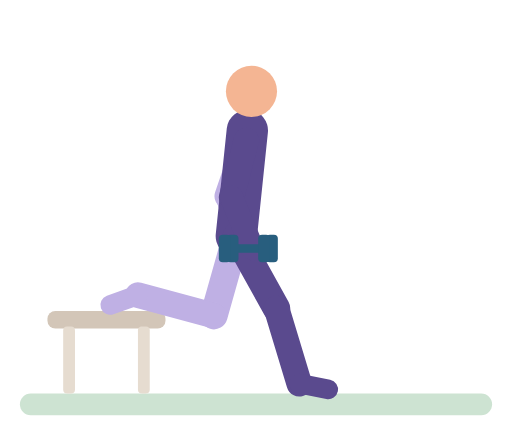
t = 0.00 s
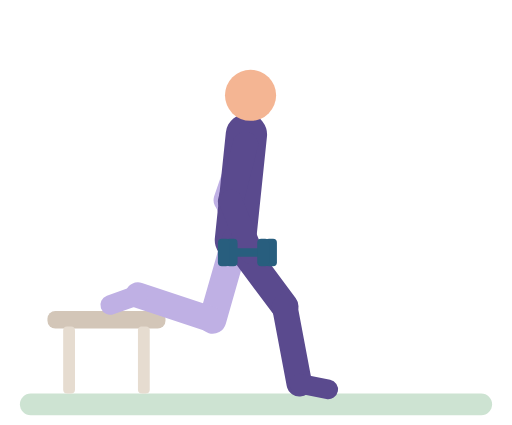
t = 0.49 s
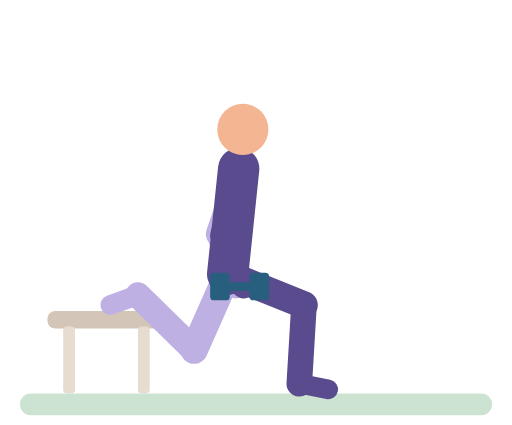
t = 0.95 s
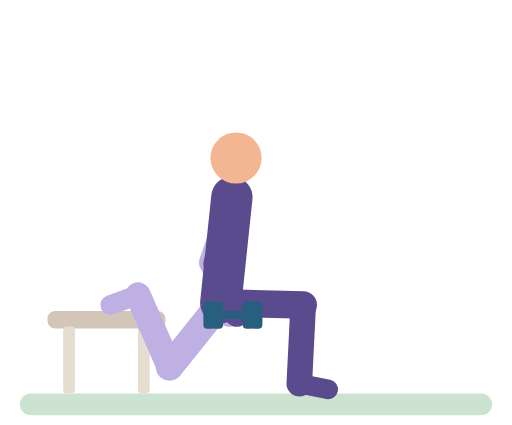
t = 1.45 s
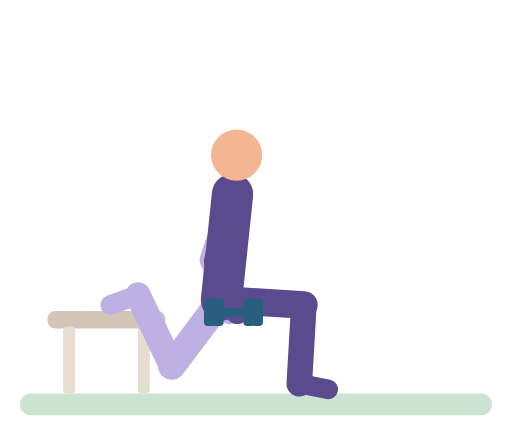
t = 1.95 s
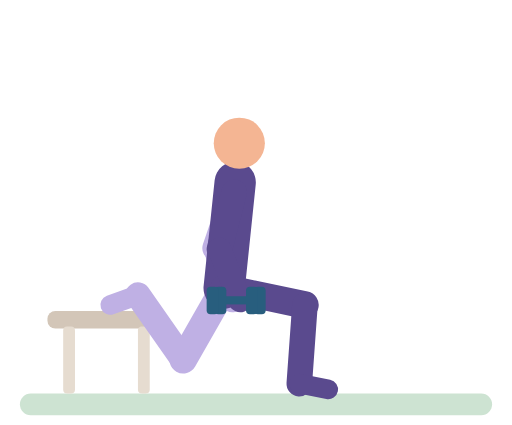
t = 2.14 s

The animated SVG that drew these frames (rendered in a browser with its animation timeline set to each time). Animation: 50 SMIL elements (animate=50); one cycle of 2.90 s, repeats indefinitely.

<svg xmlns="http://www.w3.org/2000/svg" viewBox="-10 -14 260 216" role="img" aria-label="Bulgarian split squat"><title>Bulgarian split squat</title><g stroke-linecap="round"><rect x="0" y="186" width="240" height="11" rx="5.5" fill="#CDE3D2"/><rect x="14" y="144" width="60" height="9" rx="4" fill="#D3C6B8"/><rect x="22" y="152" width="6" height="34" rx="2" fill="#E6DCD0"/><rect x="60" y="152" width="6" height="34" rx="2" fill="#E6DCD0"/><line x1="115.1" y1="57.3" x2="105.4" y2="85.7" stroke="#BFB0E4" stroke-width="13"><animate attributeName="x1" dur="2.9s" repeatCount="indefinite" values="115.1;115.1;114.6;113.1;108.3;107.4;107.1;107.1;107.7;109;113.8;114.9;115.1" keyTimes="0;0.1143;0.1714;0.2429;0.4143;0.4714;0.5286;0.6286;0.6857;0.7429;0.9;0.9571;1"/><animate attributeName="y1" dur="2.9s" repeatCount="indefinite" values="57.3;57.3;58;59.5;61.6;65.9;80.2;86.3;88.6;90.3;91.1;91.3;91.2;90.5;88.9;86.4;83.3;67.8;62.8;60.2;58.3;57.3" keyTimes="0;0.1143;0.1429;0.1714;0.2;0.2429;0.3571;0.4143;0.4429;0.4714;0.5;0.5286;0.6286;0.6571;0.6857;0.7143;0.7429;0.8571;0.9;0.9286;0.9571;1"/><animate attributeName="x2" dur="2.9s" repeatCount="indefinite" values="105.4;105.4;104.9;103.4;98.6;97.7;97.4;97.4;98;99.3;104.1;105.2;105.4" keyTimes="0;0.1143;0.1714;0.2429;0.4143;0.4714;0.5286;0.6286;0.6857;0.7429;0.9;0.9571;1"/><animate attributeName="y2" dur="2.9s" repeatCount="indefinite" values="85.7;85.7;86.4;87.9;90;94.3;108.6;114.7;117;118.6;119.5;119.7;119.6;118.9;117.2;114.8;111.7;96.2;91.2;88.5;86.7;85.7" keyTimes="0;0.1143;0.1429;0.1714;0.2;0.2429;0.3571;0.4143;0.4429;0.4714;0.5;0.5286;0.6286;0.6571;0.6857;0.7143;0.7429;0.8571;0.9;0.9286;0.9571;1"/></line><line x1="105.4" y1="85.7" x2="114.1" y2="112.3" stroke="#BFB0E4" stroke-width="12"><animate attributeName="x1" dur="2.9s" repeatCount="indefinite" values="105.4;105.4;104.9;103.4;98.6;97.7;97.4;97.4;98;99.3;104.1;105.2;105.4" keyTimes="0;0.1143;0.1714;0.2429;0.4143;0.4714;0.5286;0.6286;0.6857;0.7429;0.9;0.9571;1"/><animate attributeName="y1" dur="2.9s" repeatCount="indefinite" values="85.7;85.7;86.4;87.9;90;94.3;108.6;114.7;117;118.6;119.5;119.7;119.6;118.9;117.2;114.8;111.7;96.2;91.2;88.5;86.7;85.7" keyTimes="0;0.1143;0.1429;0.1714;0.2;0.2429;0.3571;0.4143;0.4429;0.4714;0.5;0.5286;0.6286;0.6571;0.6857;0.7143;0.7429;0.8571;0.9;0.9286;0.9571;1"/><animate attributeName="x2" dur="2.9s" repeatCount="indefinite" values="114.1;114.1;113.6;112.1;107.3;106.4;106.1;106.1;106.7;108;112.8;113.9;114.1" keyTimes="0;0.1143;0.1714;0.2429;0.4143;0.4714;0.5286;0.6286;0.6857;0.7429;0.9;0.9571;1"/><animate attributeName="y2" dur="2.9s" repeatCount="indefinite" values="112.3;112.3;113;114.5;116.6;120.9;135.2;141.3;143.6;145.3;146.1;146.3;146.2;145.5;143.9;141.4;138.3;122.8;117.8;115.2;113.3;112.3" keyTimes="0;0.1143;0.1429;0.1714;0.2;0.2429;0.3571;0.4143;0.4429;0.4714;0.5;0.5286;0.6286;0.6571;0.6857;0.7143;0.7429;0.8571;0.9;0.9286;0.9571;1"/></line><line x1="110" y1="106" x2="98.6" y2="146.4" stroke="#BFB0E4" stroke-width="14"><animate attributeName="x1" dur="2.9s" repeatCount="indefinite" values="110;110;109.5;108;103.2;102.2;102;102;102.6;103.9;108.7;109.8;110" keyTimes="0;0.1143;0.1714;0.2429;0.4143;0.4714;0.5286;0.6286;0.6857;0.7429;0.9;0.9571;1"/><animate attributeName="y1" dur="2.9s" repeatCount="indefinite" values="106;106.1;106.8;108.2;110.4;114.7;128.9;135.1;137.4;139;139.9;140;140;139.2;137.6;135.1;132;116.6;111.5;108.9;107.1;106" keyTimes="0;0.1143;0.1429;0.1714;0.2;0.2429;0.3571;0.4143;0.4429;0.4714;0.5;0.5286;0.6286;0.6571;0.6857;0.7143;0.7429;0.8571;0.9;0.9286;0.9571;1"/><animate attributeName="x2" dur="2.9s" repeatCount="indefinite" values="98.6;98.4;97.6;96.1;94.5;91.3;81.7;78.3;76.2;75.7;75.8;77.2;80.4;90.8;94.4;96.1;97.7;98.6" keyTimes="0;0.1429;0.1857;0.2286;0.2571;0.3;0.4;0.4429;0.4857;0.5286;0.6286;0.6714;0.7143;0.8143;0.8571;0.8857;0.9286;1"/><animate attributeName="y2" dur="2.9s" repeatCount="indefinite" values="146.4;146.5;147.8;151.9;163.9;168.7;170.4;172;172.8;172.7;171.7;170.4;168.6;164.7;154.8;150.4;147.5;146.4" keyTimes="0;0.1143;0.1571;0.2143;0.3286;0.3857;0.4143;0.4571;0.5286;0.6429;0.6857;0.7143;0.7429;0.7857;0.8714;0.9143;0.9571;1"/></line><line x1="98.6" y1="146.4" x2="60" y2="136" stroke="#BFB0E4" stroke-width="13"><animate attributeName="x1" dur="2.9s" repeatCount="indefinite" values="98.6;98.4;97.6;96.1;94.5;91.3;81.7;78.3;76.2;75.7;75.8;77.2;80.4;90.8;94.4;96.1;97.7;98.6" keyTimes="0;0.1429;0.1857;0.2286;0.2571;0.3;0.4;0.4429;0.4857;0.5286;0.6286;0.6714;0.7143;0.8143;0.8571;0.8857;0.9286;1"/><animate attributeName="y1" dur="2.9s" repeatCount="indefinite" values="146.4;146.5;147.8;151.9;163.9;168.7;170.4;172;172.8;172.7;171.7;170.4;168.6;164.7;154.8;150.4;147.5;146.4" keyTimes="0;0.1143;0.1571;0.2143;0.3286;0.3857;0.4143;0.4571;0.5286;0.6429;0.6857;0.7143;0.7429;0.7857;0.8714;0.9143;0.9571;1"/></line><line x1="60" y1="136" x2="45.9" y2="141" stroke="#BFB0E4" stroke-width="10"/><line x1="110" y1="106" x2="115.6" y2="52.3" stroke="#5A4A8E" stroke-width="21"><animate attributeName="x1" dur="2.9s" repeatCount="indefinite" values="110;110;109.5;108;103.2;102.2;102;102;102.6;103.9;108.7;109.8;110" keyTimes="0;0.1143;0.1714;0.2429;0.4143;0.4714;0.5286;0.6286;0.6857;0.7429;0.9;0.9571;1"/><animate attributeName="y1" dur="2.9s" repeatCount="indefinite" values="106;106.1;106.8;108.2;110.4;114.7;128.9;135.1;137.4;139;139.9;140;140;139.2;137.6;135.1;132;116.6;111.5;108.9;107.1;106" keyTimes="0;0.1143;0.1429;0.1714;0.2;0.2429;0.3571;0.4143;0.4429;0.4714;0.5;0.5286;0.6286;0.6571;0.6857;0.7143;0.7429;0.8571;0.9;0.9286;0.9571;1"/><animate attributeName="x2" dur="2.9s" repeatCount="indefinite" values="115.6;115.6;115.1;113.6;108.8;107.9;107.6;107.7;108.2;109.5;114.3;115.4;115.6" keyTimes="0;0.1143;0.1714;0.2429;0.4143;0.4714;0.5286;0.6286;0.6857;0.7429;0.9;0.9571;1"/><animate attributeName="y2" dur="2.9s" repeatCount="indefinite" values="52.3;52.4;53.1;54.5;56.7;61;75.2;81.4;83.7;85.3;86.2;86.3;86.3;85.5;83.9;81.4;78.3;62.9;57.8;55.2;53.4;52.3" keyTimes="0;0.1143;0.1429;0.1714;0.2;0.2429;0.3571;0.4143;0.4429;0.4714;0.5;0.5286;0.6286;0.6571;0.6857;0.7143;0.7429;0.8571;0.9;0.9286;0.9571;1"/></line><circle cx="117.7" cy="32.4" r="13" fill="#F4B593"><animate attributeName="cx" dur="2.9s" repeatCount="indefinite" values="117.7;117.7;117.2;115.7;110.9;110;109.7;109.7;110.3;111.6;116.4;117.5;117.7" keyTimes="0;0.1143;0.1714;0.2429;0.4143;0.4714;0.5286;0.6286;0.6857;0.7429;0.9;0.9571;1"/><animate attributeName="cy" dur="2.9s" repeatCount="indefinite" values="32.4;32.5;33.2;34.6;36.8;41.1;55.3;61.5;63.8;65.4;66.3;66.4;66.4;65.6;64;61.5;58.4;43;37.9;35.3;33.5;32.4" keyTimes="0;0.1143;0.1429;0.1714;0.2;0.2429;0.3571;0.4143;0.4429;0.4714;0.5;0.5286;0.6286;0.6571;0.6857;0.7143;0.7429;0.8571;0.9;0.9286;0.9571;1"/></circle><line x1="110" y1="106" x2="130.4" y2="142.7" stroke="#5A4A8E" stroke-width="14"><animate attributeName="x1" dur="2.9s" repeatCount="indefinite" values="110;110;109.5;108;103.2;102.2;102;102;102.6;103.9;108.7;109.8;110" keyTimes="0;0.1143;0.1714;0.2429;0.4143;0.4714;0.5286;0.6286;0.6857;0.7429;0.9;0.9571;1"/><animate attributeName="y1" dur="2.9s" repeatCount="indefinite" values="106;106.1;106.8;108.2;110.4;114.7;128.9;135.1;137.4;139;139.9;140;140;139.2;137.6;135.1;132;116.6;111.5;108.9;107.1;106" keyTimes="0;0.1143;0.1429;0.1714;0.2;0.2429;0.3571;0.4143;0.4429;0.4714;0.5;0.5286;0.6286;0.6571;0.6857;0.7143;0.7429;0.8571;0.9;0.9286;0.9571;1"/><animate attributeName="x2" dur="2.9s" repeatCount="indefinite" values="130.4;130.6;132.4;137.4;140.7;143;144.4;144.9;144;144;144.9;144.2;142.5;138.4;131.8;130.4" keyTimes="0;0.1143;0.1429;0.2;0.2429;0.2857;0.3286;0.3857;0.5;0.6286;0.7429;0.8;0.8429;0.9;0.9714;1"/><animate attributeName="y2" dur="2.9s" repeatCount="indefinite" values="142.7;142.7;141.4;141;141;141.3;142.7" keyTimes="0;0.1143;0.1857;0.2429;0.8571;0.9143;1"/></line><line x1="130.4" y1="142.7" x2="142" y2="181" stroke="#5A4A8E" stroke-width="13"><animate attributeName="x1" dur="2.9s" repeatCount="indefinite" values="130.4;130.6;132.4;137.4;140.7;143;144.4;144.9;144;144;144.9;144.2;142.5;138.4;131.8;130.4" keyTimes="0;0.1143;0.1429;0.2;0.2429;0.2857;0.3286;0.3857;0.5;0.6286;0.7429;0.8;0.8429;0.9;0.9714;1"/><animate attributeName="y1" dur="2.9s" repeatCount="indefinite" values="142.7;142.7;141.4;141;141;141.3;142.7" keyTimes="0;0.1143;0.1857;0.2429;0.8571;0.9143;1"/></line><line x1="142" y1="181" x2="156.7" y2="183.9" stroke="#5A4A8E" stroke-width="10"/><line x1="115.1" y1="57.3" x2="107.6" y2="86.3" stroke="#5A4A8E" stroke-width="13"><animate attributeName="x1" dur="2.9s" repeatCount="indefinite" values="115.1;115.1;114.6;113.1;108.3;107.4;107.1;107.1;107.7;109;113.8;114.9;115.1" keyTimes="0;0.1143;0.1714;0.2429;0.4143;0.4714;0.5286;0.6286;0.6857;0.7429;0.9;0.9571;1"/><animate attributeName="y1" dur="2.9s" repeatCount="indefinite" values="57.3;57.3;58;59.5;61.6;65.9;80.2;86.3;88.6;90.3;91.1;91.3;91.2;90.5;88.9;86.4;83.3;67.8;62.8;60.2;58.3;57.3" keyTimes="0;0.1143;0.1429;0.1714;0.2;0.2429;0.3571;0.4143;0.4429;0.4714;0.5;0.5286;0.6286;0.6571;0.6857;0.7143;0.7429;0.8571;0.9;0.9286;0.9571;1"/><animate attributeName="x2" dur="2.9s" repeatCount="indefinite" values="107.6;107.6;107.1;105.6;100.8;99.9;99.6;99.6;100.2;101.5;106.3;107.4;107.6" keyTimes="0;0.1143;0.1714;0.2429;0.4143;0.4714;0.5286;0.6286;0.6857;0.7429;0.9;0.9571;1"/><animate attributeName="y2" dur="2.9s" repeatCount="indefinite" values="86.3;86.4;87.1;88.5;90.7;95;109.2;115.4;117.7;119.3;120.2;120.3;120.3;119.5;117.9;115.5;112.3;96.9;91.8;89.2;87.4;86.3" keyTimes="0;0.1143;0.1429;0.1714;0.2;0.2429;0.3571;0.4143;0.4429;0.4714;0.5;0.5286;0.6286;0.6571;0.6857;0.7143;0.7429;0.8571;0.9;0.9286;0.9571;1"/></line><line x1="107.6" y1="86.3" x2="118.1" y2="112.3" stroke="#5A4A8E" stroke-width="12"><animate attributeName="x1" dur="2.9s" repeatCount="indefinite" values="107.6;107.6;107.1;105.6;100.8;99.9;99.6;99.6;100.2;101.5;106.3;107.4;107.6" keyTimes="0;0.1143;0.1714;0.2429;0.4143;0.4714;0.5286;0.6286;0.6857;0.7429;0.9;0.9571;1"/><animate attributeName="y1" dur="2.9s" repeatCount="indefinite" values="86.3;86.4;87.1;88.5;90.7;95;109.2;115.4;117.7;119.3;120.2;120.3;120.3;119.5;117.9;115.5;112.3;96.9;91.8;89.2;87.4;86.3" keyTimes="0;0.1143;0.1429;0.1714;0.2;0.2429;0.3571;0.4143;0.4429;0.4714;0.5;0.5286;0.6286;0.6571;0.6857;0.7143;0.7429;0.8571;0.9;0.9286;0.9571;1"/><animate attributeName="x2" dur="2.9s" repeatCount="indefinite" values="118.1;118.1;117.6;116.1;111.3;110.4;110.1;110.1;110.7;112;116.8;117.9;118.1" keyTimes="0;0.1143;0.1714;0.2429;0.4143;0.4714;0.5286;0.6286;0.6857;0.7429;0.9;0.9571;1"/><animate attributeName="y2" dur="2.9s" repeatCount="indefinite" values="112.3;112.3;113;114.5;116.6;120.9;135.2;141.3;143.6;145.3;146.1;146.3;146.2;145.5;143.9;141.4;138.3;122.8;117.8;115.2;113.3;112.3" keyTimes="0;0.1143;0.1429;0.1714;0.2;0.2429;0.3571;0.4143;0.4429;0.4714;0.5;0.5286;0.6286;0.6571;0.6857;0.7143;0.7429;0.8571;0.9;0.9286;0.9571;1"/></line><line x1="109.1" y1="112.3" x2="127.1" y2="112.3" stroke="#285E7E" stroke-width="4"><animate attributeName="x1" dur="2.9s" repeatCount="indefinite" values="109.1;109.1;108.6;107.1;102.3;101.4;101.1;101.1;101.7;103;107.8;108.9;109.1" keyTimes="0;0.1143;0.1714;0.2429;0.4143;0.4714;0.5286;0.6286;0.6857;0.7429;0.9;0.9571;1"/><animate attributeName="y1" dur="2.9s" repeatCount="indefinite" values="112.3;112.3;113;114.5;116.6;120.9;135.2;141.3;143.6;145.3;146.1;146.3;146.2;145.5;143.9;141.4;138.3;122.8;117.8;115.2;113.3;112.3" keyTimes="0;0.1143;0.1429;0.1714;0.2;0.2429;0.3571;0.4143;0.4429;0.4714;0.5;0.5286;0.6286;0.6571;0.6857;0.7143;0.7429;0.8571;0.9;0.9286;0.9571;1"/><animate attributeName="x2" dur="2.9s" repeatCount="indefinite" values="127.1;127.1;126.6;125.1;120.3;119.4;119.1;119.1;119.7;121;125.8;126.9;127.1" keyTimes="0;0.1143;0.1714;0.2429;0.4143;0.4714;0.5286;0.6286;0.6857;0.7429;0.9;0.9571;1"/><animate attributeName="y2" dur="2.9s" repeatCount="indefinite" values="112.3;112.3;113;114.5;116.6;120.9;135.2;141.3;143.6;145.3;146.1;146.3;146.2;145.5;143.9;141.4;138.3;122.8;117.8;115.2;113.3;112.3" keyTimes="0;0.1143;0.1429;0.1714;0.2;0.2429;0.3571;0.4143;0.4429;0.4714;0.5;0.5286;0.6286;0.6571;0.6857;0.7143;0.7429;0.8571;0.9;0.9286;0.9571;1"/></line><rect x="105.1" y="105.3" width="6" height="14" rx="2" fill="#285E7E"><animate attributeName="x" dur="2.9s" repeatCount="indefinite" values="105.1;105.1;104.6;103.1;98.3;97.4;97.1;97.1;97.7;99;103.8;104.9;105.1" keyTimes="0;0.1143;0.1714;0.2429;0.4143;0.4714;0.5286;0.6286;0.6857;0.7429;0.9;0.9571;1"/><animate attributeName="y" dur="2.9s" repeatCount="indefinite" values="105.3;105.3;106;107.5;109.6;113.9;128.2;134.3;136.6;138.3;139.1;139.3;139.2;138.5;136.9;134.4;131.3;115.8;110.8;108.2;106.3;105.3" keyTimes="0;0.1143;0.1429;0.1714;0.2;0.2429;0.3571;0.4143;0.4429;0.4714;0.5;0.5286;0.6286;0.6571;0.6857;0.7143;0.7429;0.8571;0.9;0.9286;0.9571;1"/></rect><rect x="125.1" y="105.3" width="6" height="14" rx="2" fill="#285E7E"><animate attributeName="x" dur="2.9s" repeatCount="indefinite" values="125.1;125.1;124.6;123.1;118.3;117.4;117.1;117.1;117.7;119;123.8;124.9;125.1" keyTimes="0;0.1143;0.1714;0.2429;0.4143;0.4714;0.5286;0.6286;0.6857;0.7429;0.9;0.9571;1"/><animate attributeName="y" dur="2.9s" repeatCount="indefinite" values="105.3;105.3;106;107.5;109.6;113.9;128.2;134.3;136.6;138.3;139.1;139.3;139.2;138.5;136.9;134.4;131.3;115.8;110.8;108.2;106.3;105.3" keyTimes="0;0.1143;0.1429;0.1714;0.2;0.2429;0.3571;0.4143;0.4429;0.4714;0.5;0.5286;0.6286;0.6571;0.6857;0.7143;0.7429;0.8571;0.9;0.9286;0.9571;1"/></rect><line x1="105.1" y1="112.3" x2="123.1" y2="112.3" stroke="#285E7E" stroke-width="4"><animate attributeName="x1" dur="2.9s" repeatCount="indefinite" values="105.1;105.1;104.6;103.1;98.3;97.4;97.1;97.1;97.7;99;103.8;104.9;105.1" keyTimes="0;0.1143;0.1714;0.2429;0.4143;0.4714;0.5286;0.6286;0.6857;0.7429;0.9;0.9571;1"/><animate attributeName="y1" dur="2.9s" repeatCount="indefinite" values="112.3;112.3;113;114.5;116.6;120.9;135.2;141.3;143.6;145.3;146.1;146.3;146.2;145.5;143.9;141.4;138.3;122.8;117.8;115.2;113.3;112.3" keyTimes="0;0.1143;0.1429;0.1714;0.2;0.2429;0.3571;0.4143;0.4429;0.4714;0.5;0.5286;0.6286;0.6571;0.6857;0.7143;0.7429;0.8571;0.9;0.9286;0.9571;1"/><animate attributeName="x2" dur="2.9s" repeatCount="indefinite" values="123.1;123.1;122.6;121.1;116.3;115.4;115.1;115.1;115.7;117;121.8;122.9;123.1" keyTimes="0;0.1143;0.1714;0.2429;0.4143;0.4714;0.5286;0.6286;0.6857;0.7429;0.9;0.9571;1"/><animate attributeName="y2" dur="2.9s" repeatCount="indefinite" values="112.3;112.3;113;114.5;116.6;120.9;135.2;141.3;143.6;145.3;146.1;146.3;146.2;145.5;143.9;141.4;138.3;122.8;117.8;115.2;113.3;112.3" keyTimes="0;0.1143;0.1429;0.1714;0.2;0.2429;0.3571;0.4143;0.4429;0.4714;0.5;0.5286;0.6286;0.6571;0.6857;0.7143;0.7429;0.8571;0.9;0.9286;0.9571;1"/></line><rect x="101.1" y="105.3" width="6" height="14" rx="2" fill="#285E7E"><animate attributeName="x" dur="2.9s" repeatCount="indefinite" values="101.1;101.1;100.6;99.1;94.3;93.4;93.1;93.1;93.7;95;99.8;100.9;101.1" keyTimes="0;0.1143;0.1714;0.2429;0.4143;0.4714;0.5286;0.6286;0.6857;0.7429;0.9;0.9571;1"/><animate attributeName="y" dur="2.9s" repeatCount="indefinite" values="105.3;105.3;106;107.5;109.6;113.9;128.2;134.3;136.6;138.3;139.1;139.3;139.2;138.5;136.9;134.4;131.3;115.8;110.8;108.2;106.3;105.3" keyTimes="0;0.1143;0.1429;0.1714;0.2;0.2429;0.3571;0.4143;0.4429;0.4714;0.5;0.5286;0.6286;0.6571;0.6857;0.7143;0.7429;0.8571;0.9;0.9286;0.9571;1"/></rect><rect x="121.1" y="105.3" width="6" height="14" rx="2" fill="#285E7E"><animate attributeName="x" dur="2.9s" repeatCount="indefinite" values="121.1;121.1;120.6;119.1;114.3;113.4;113.1;113.1;113.7;115;119.8;120.9;121.1" keyTimes="0;0.1143;0.1714;0.2429;0.4143;0.4714;0.5286;0.6286;0.6857;0.7429;0.9;0.9571;1"/><animate attributeName="y" dur="2.9s" repeatCount="indefinite" values="105.3;105.3;106;107.5;109.6;113.9;128.2;134.3;136.6;138.3;139.1;139.3;139.2;138.5;136.9;134.4;131.3;115.8;110.8;108.2;106.3;105.3" keyTimes="0;0.1143;0.1429;0.1714;0.2;0.2429;0.3571;0.4143;0.4429;0.4714;0.5;0.5286;0.6286;0.6571;0.6857;0.7143;0.7429;0.8571;0.9;0.9286;0.9571;1"/></rect></g></svg>
